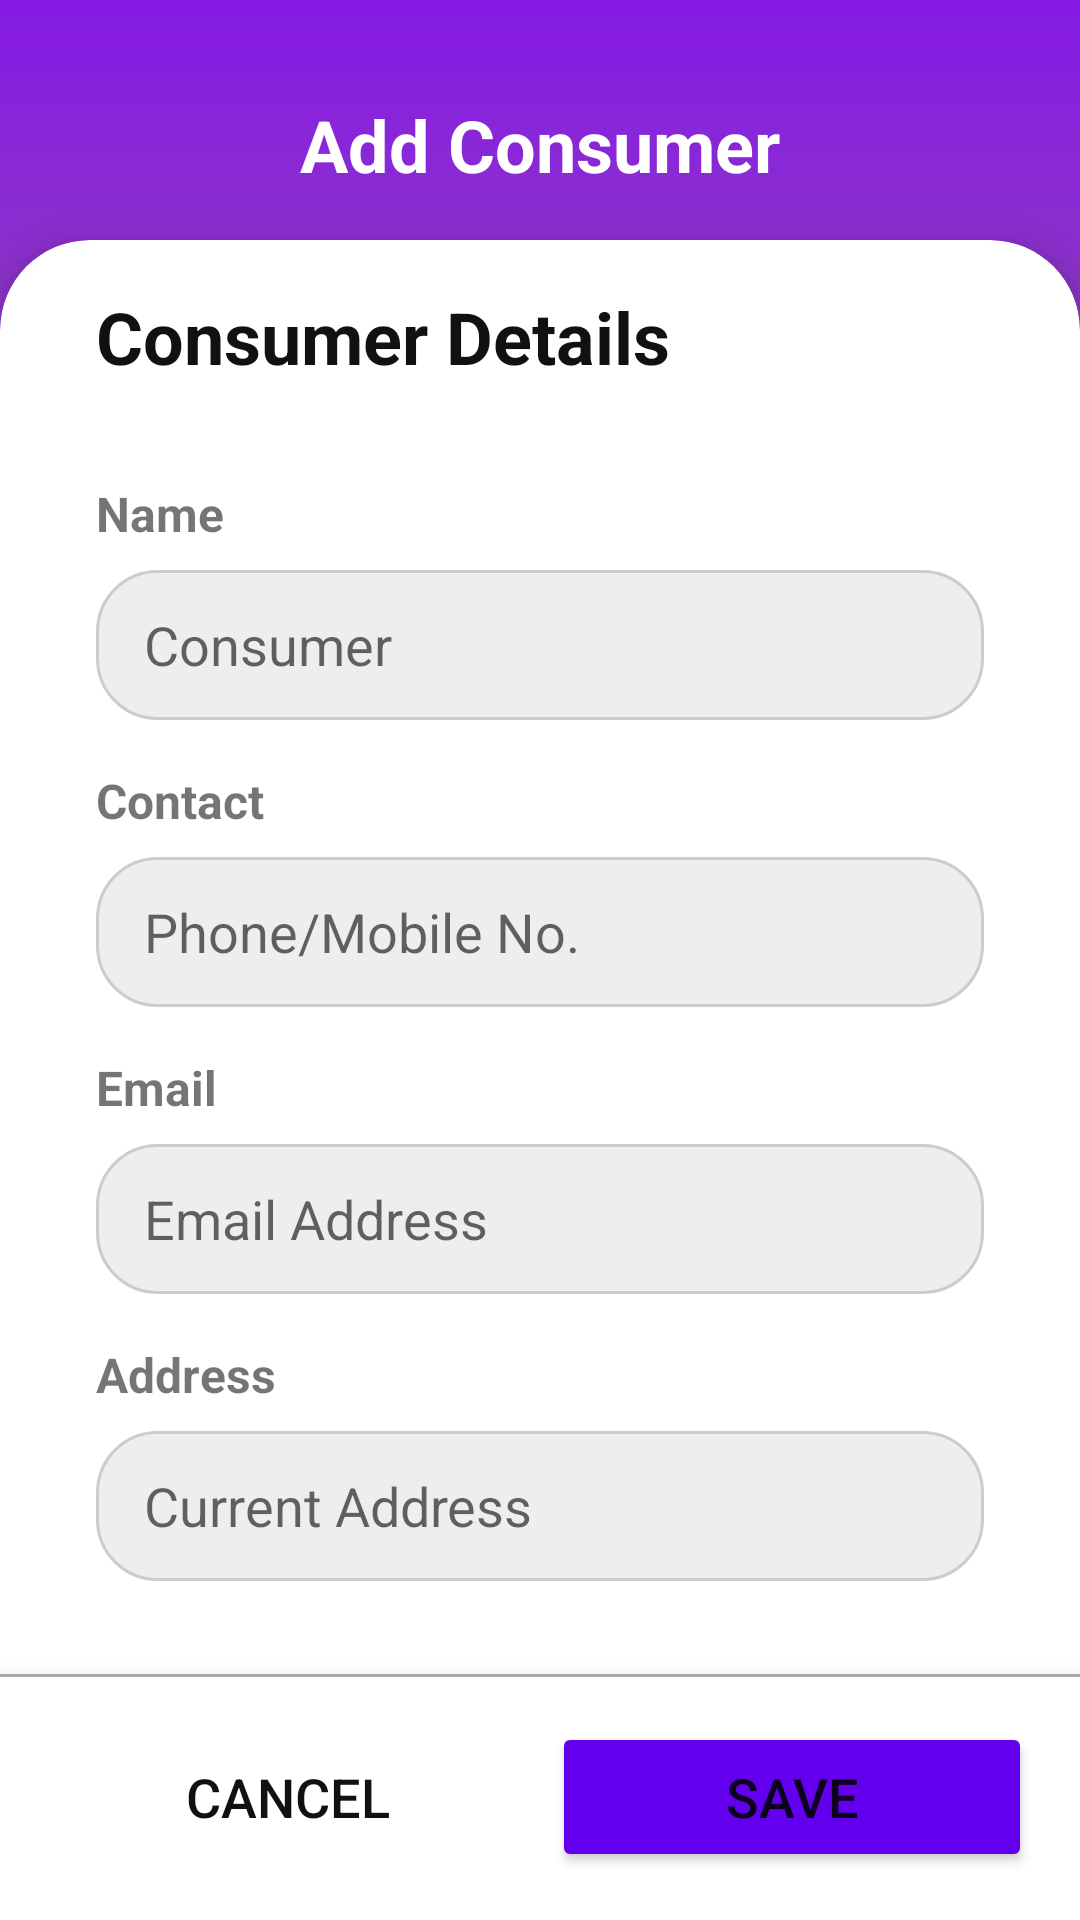

Layout XML and referenced resources for this Android screen:
<!-- AndroidManifest.xml: application theme Theme.Inventory -->
<!-- res/layout/activity_add_consumer.xml -->
<?xml version="1.0" encoding="utf-8"?>
<androidx.constraintlayout.widget.ConstraintLayout xmlns:android="http://schemas.android.com/apk/res/android"
    xmlns:app="http://schemas.android.com/apk/res-auto"
    android:layout_width="match_parent"
    android:layout_height="match_parent"
    xmlns:tools="http://schemas.android.com/tools">

    <ImageView
        android:layout_width="550dp"
        android:layout_height="280dp"
        android:contentDescription="@string/vector"
        android:src="@drawable/circle_gradient"
        android:layout_marginTop="-100dp"
        app:layout_constraintStart_toStartOf="parent"
        app:layout_constraintEnd_toEndOf="parent"
        app:layout_constraintTop_toTopOf="parent" />

    <ImageButton
        android:id="@+id/btn_back"
        android:layout_width="48dp"
        android:layout_height="48dp"
        android:padding="0dp"
        app:layout_constraintStart_toStartOf="parent"
        app:layout_constraintTop_toTopOf="parent"
        android:layout_marginTop="24dp"
        android:layout_marginStart="16dp"
        android:src="@drawable/ic_arrow_left"
        app:tint="@color/white"
        android:contentDescription="@string/button"
        android:background="#00000000"
        android:foreground="?android:attr/selectableItemBackground"/>

    <TextView
        android:id="@+id/title"
        android:layout_width="wrap_content"
        android:layout_height="wrap_content"
        android:text="@string/add_consumer"
        android:textSize="24sp"
        android:textStyle="bold"
        android:textColor="@color/white"
        app:layout_constraintTop_toTopOf="parent"
        app:layout_constraintStart_toStartOf="parent"
        app:layout_constraintEnd_toEndOf="parent"
        android:layout_marginTop="32dp"/>

    <androidx.cardview.widget.CardView
        android:layout_width="match_parent"
        android:layout_height="0dp"
        android:layout_marginTop="80dp"
        app:cardCornerRadius="30dp"
        app:cardElevation="10dp"
        android:elevation="10dp"
        app:layout_constraintStart_toStartOf="parent"
        app:layout_constraintEnd_toEndOf="parent"
        app:layout_constraintTop_toTopOf="parent"
        app:layout_constraintBottom_toBottomOf="parent"
        android:layout_marginBottom="-100dp">

        <LinearLayout
            android:layout_width="match_parent"
            android:layout_height="wrap_content"
            android:orientation="vertical"
            android:paddingTop="16dp"
            android:paddingBottom="16dp"
            android:paddingStart="32dp"
            android:paddingEnd="32dp">

            <TextView
                android:layout_width="wrap_content"
                android:layout_height="wrap_content"
                android:text="@string/consumer_details"
                android:textSize="24sp"
                android:textStyle="bold"
                android:textColor="#111"
                android:drawablePadding="16dp"
                app:drawableStartCompat="@drawable/ic_user"
                app:drawableTint="#111" />

            <TextView
                android:layout_width="90dp"
                android:layout_height="wrap_content"
                android:text="@string/name"
                android:textSize="16sp"
                android:textStyle="bold"
                android:layout_marginTop="32dp"/>

            <EditText
                android:id="@+id/et_name"
                android:layout_width="match_parent"
                android:layout_height="50dp"
                android:background="@drawable/bg_textfield_grey"
                android:autofillHints="name"
                android:hint="@string/consumer"
                android:inputType="text"
                android:layout_marginTop="8dp"/>

            <TextView
                android:layout_width="90dp"
                android:layout_height="wrap_content"
                android:text="@string/contact"
                android:textSize="16sp"
                android:textStyle="bold"
                android:layout_marginTop="16dp"
                android:labelFor="@id/et_contact"/>

            <EditText
                android:id="@+id/et_contact"
                android:layout_width="match_parent"
                android:layout_height="50dp"
                android:background="@drawable/bg_textfield_grey"
                android:autofillHints="phone"
                android:hint="@string/phone_or_mobile"
                android:inputType="text"
                android:layout_marginTop="8dp"/>

            <TextView
                android:layout_width="90dp"
                android:layout_height="wrap_content"
                android:text="@string/email"
                android:textSize="16sp"
                android:textStyle="bold"
                android:layout_marginTop="16dp"
                android:labelFor="@id/et_contact"/>

            <EditText
                android:id="@+id/et_email"
                android:layout_width="match_parent"
                android:layout_height="50dp"
                android:background="@drawable/bg_textfield_grey"
                android:autofillHints="emailAddress"
                android:hint="@string/email_address"
                android:inputType="textEmailAddress"
                android:layout_marginTop="8dp"/>

            <TextView
                android:layout_width="90dp"
                android:layout_height="wrap_content"
                android:text="@string/address"
                android:textSize="16sp"
                android:textStyle="bold"
                android:layout_marginTop="16dp"/>

            <EditText
                android:id="@+id/et_address"
                android:layout_width="match_parent"
                android:layout_height="50dp"
                android:background="@drawable/bg_textfield_grey"
                android:autofillHints="postalAddress"
                android:hint="@string/current_address"
                android:inputType="text"
                android:layout_marginTop="8dp"/>

        </LinearLayout>

    </androidx.cardview.widget.CardView>

    <LinearLayout
        android:layout_width="match_parent"
        android:layout_height="wrap_content"
        android:orientation="horizontal"
        app:layout_constraintStart_toStartOf="parent"
        app:layout_constraintEnd_toEndOf="parent"
        app:layout_constraintBottom_toBottomOf="parent"
        android:elevation="12dp"
        android:padding="16dp"
        android:background="@drawable/bg_top_border">

        <Button
            android:id="@+id/btn_cancel"
            android:layout_width="0dp"
            android:layout_weight="1"
            android:layout_height="50dp"
            android:text="@string/cancel"
            android:textSize="18sp"
            android:textColor="#111"
            android:background="#00000000"/>

        <Button
            android:id="@+id/btn_save"
            android:layout_width="0dp"
            android:layout_weight="1"
            android:layout_height="50dp"
            android:text="@string/save"
            android:textSize="18sp"
            android:layout_marginStart="8dp"
            android:backgroundTint="@color/purple_500"/>

    </LinearLayout>

    <RelativeLayout
        android:id="@+id/progress_group"
        android:layout_width="match_parent"
        android:layout_height="match_parent"
        android:background="#20000000"
        android:elevation="20dp"
        android:gravity="center"
        android:visibility="gone">

        <ProgressBar
            android:layout_width="84dp"
            android:layout_height="84dp"
            android:indeterminateTint="@color/purple_500"/>

    </RelativeLayout>

</androidx.constraintlayout.widget.ConstraintLayout>
<!-- resources referenced by this layout -->
<resources>
  <color name="purple_500">#FF6200EE</color>
  <color name="white">#FFFFFFFF</color>
  <!-- drawable bg_textfield_grey (drawable) -->
  <?xml version="1.0" encoding="utf-8"?>
  <shape xmlns:android="http://schemas.android.com/apk/res/android"
      android:shape="rectangle">
      <padding android:top="10dp" android:bottom="10dp" android:left="16dp" android:right="16dp" />
      <stroke android:width="1dp" android:color="#ccc" />
      <corners android:radius="20dp" />
      <solid android:color="#eee" />
  </shape>
  <!-- drawable bg_top_border (drawable) -->
  <?xml version="1.0" encoding="utf-8"?>
  <layer-list xmlns:android="http://schemas.android.com/apk/res/android">
  
      <item>
          <shape android:shape="rectangle">
              <solid android:color="#aaa" />
          </shape>
      </item>
  
      <item android:top="1dp">
          <shape android:shape="rectangle">
              <solid android:color="@color/white" />
          </shape>
      </item>
  
  </layer-list>
  <!-- drawable circle_gradient (drawable) -->
  <?xml version="1.0" encoding="utf-8"?>
  <shape xmlns:android="http://schemas.android.com/apk/res/android"
      android:shape="oval">
      <gradient android:startColor="@color/bg_gradient_bottom" android:endColor="@color/bg_gradient_top" android:angle="90" />
  </shape>
  <string name="add_consumer">Add Consumer</string>
  <string name="address">Address</string>
  <string name="button">button</string>
  <string name="cancel">Cancel</string>
  <string name="consumer">Consumer</string>
  <string name="consumer_details">Consumer Details</string>
  <string name="contact">Contact</string>
  <string name="current_address">Current Address</string>
  <string name="email">Email</string>
  <string name="email_address">Email Address</string>
  <string name="name">Name</string>
  <string name="phone_or_mobile">Phone/Mobile No.</string>
  <string name="save">Save</string>
  <string name="vector">vector</string>
  <style name="Theme.Inventory" parent="Theme.MaterialComponents.DayNight.DarkActionBar">
          
          <item name="colorPrimary">@color/purple_500</item>
          <item name="colorPrimaryVariant">@color/purple_700</item>
          <item name="colorOnPrimary">@color/white</item>
          
          <item name="colorSecondary">@color/teal_200</item>
          <item name="colorSecondaryVariant">@color/teal_700</item>
          <item name="colorOnSecondary">@color/black</item>
          
          <item name="android:statusBarColor">?attr/colorPrimaryVariant</item>
          
      </style>
  <color name="bg_gradient_bottom">#944AB5</color>
  <color name="bg_gradient_top">#7C00FE</color>
  <color name="purple_700">#FF3700B3</color>
  <color name="teal_200">#FF03DAC5</color>
  <color name="teal_700">#FF018786</color>
  <color name="black">#FF000000</color>
</resources>
